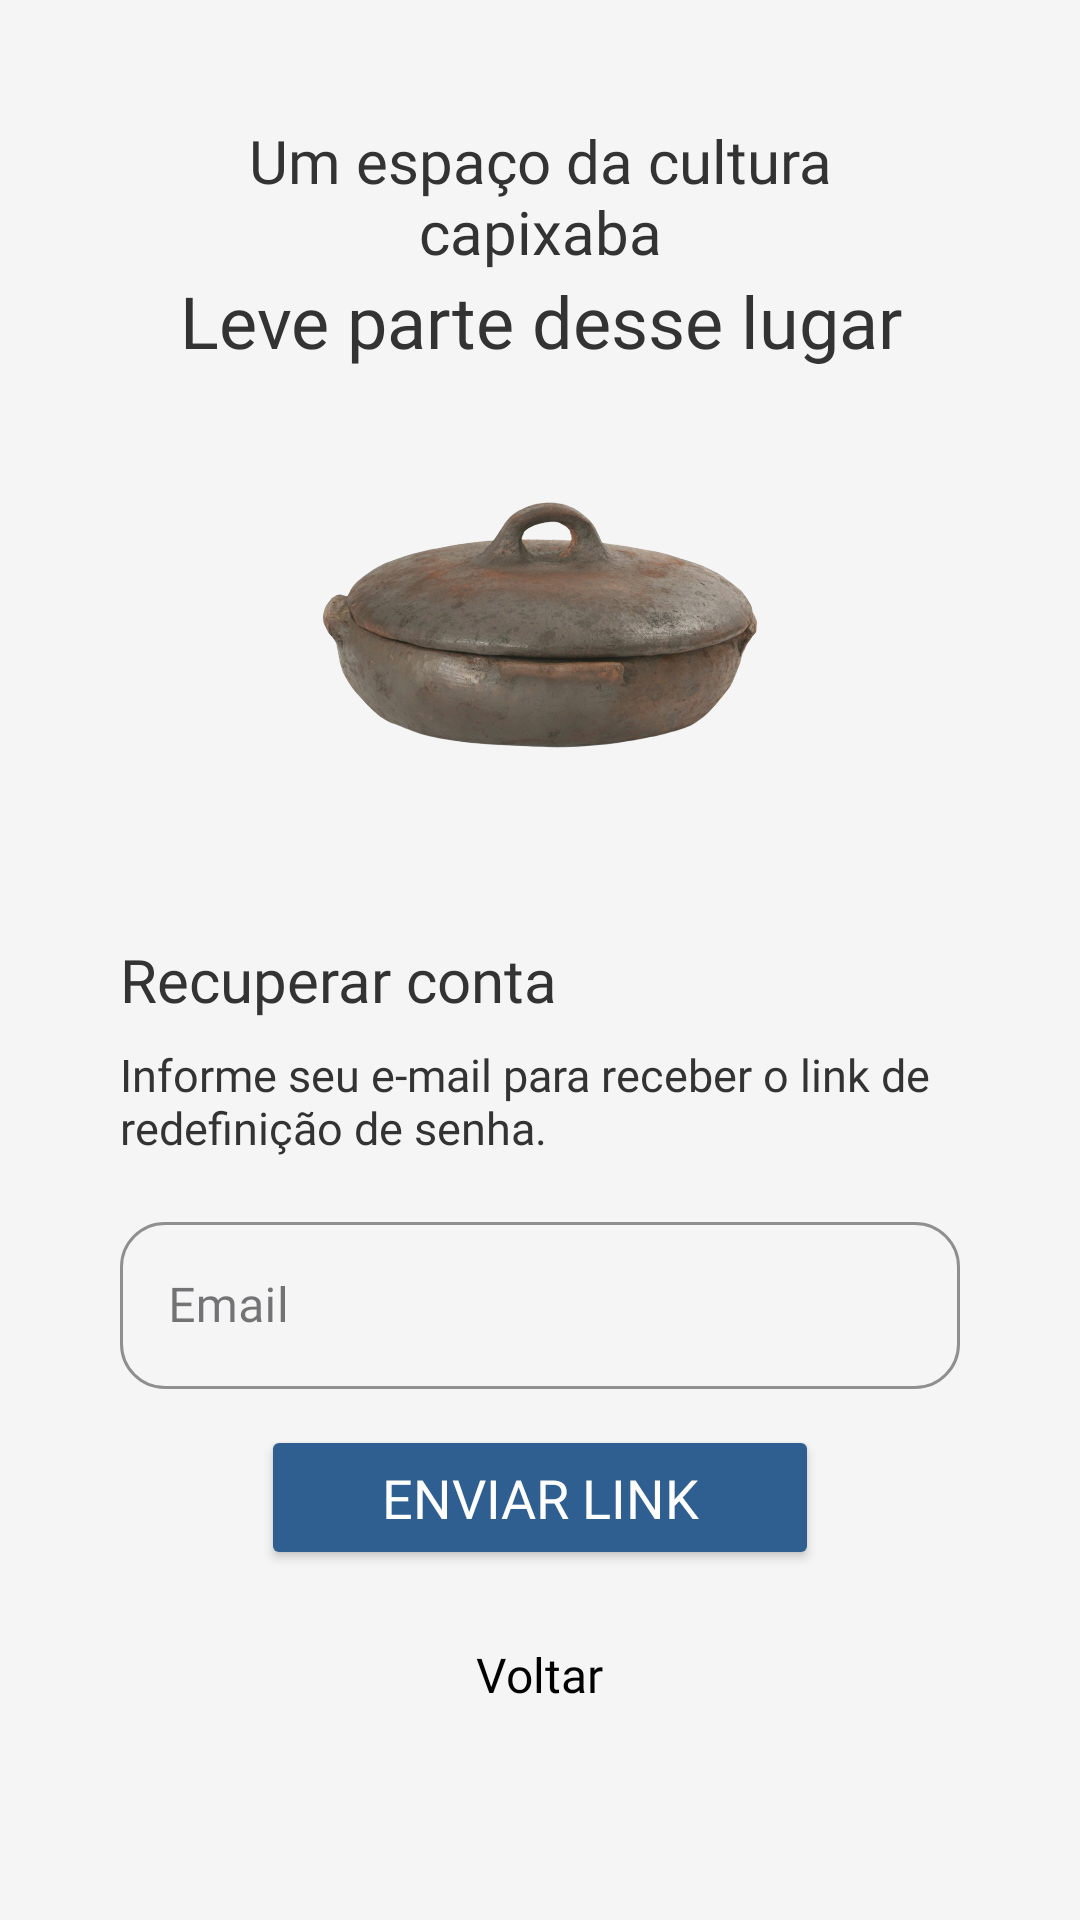

Reconstruct the res/layout file that produces this screen, plus the resources it refers to.
<!-- AndroidManifest.xml: application theme Theme.Arace -->
<!-- res/layout/fragment_recuperar_senha.xml -->
<?xml version="1.0" encoding="utf-8"?>
<androidx.constraintlayout.widget.ConstraintLayout xmlns:android="http://schemas.android.com/apk/res/android"
    xmlns:app="http://schemas.android.com/apk/res-auto"
    xmlns:tools="http://schemas.android.com/tools"
    android:id="@+id/main"
    android:layout_width="match_parent"
    android:layout_height="match_parent"
    android:background="@color/bg"
    tools:context=".ui.auth.RecuperarSenha">

    <ImageView
        android:id="@+id/bgPlaceholder"
        android:layout_width="0dp"
        android:layout_height="0dp"
        android:alpha="0.15"
        android:scaleType="centerCrop"
        android:src="@drawable/img_bg_explorar"
        app:layout_constraintBottom_toBottomOf="parent"
        app:layout_constraintEnd_toEndOf="parent"
        app:layout_constraintStart_toStartOf="parent"
        app:layout_constraintTop_toTopOf="parent" />

    <ScrollView
        android:layout_width="0dp"
        android:layout_height="0dp"
        android:fillViewport="true"
        app:layout_constraintBottom_toBottomOf="parent"
        app:layout_constraintEnd_toEndOf="parent"
        app:layout_constraintStart_toStartOf="parent"
        app:layout_constraintTop_toTopOf="parent">

        <LinearLayout
            android:layout_width="match_parent"
            android:layout_height="wrap_content"
            android:background="@android:color/transparent"
            android:gravity="center_horizontal"
            android:orientation="vertical"
            android:padding="40dp">

            <TextView
                android:layout_width="match_parent"
                android:layout_height="wrap_content"
                android:fontFamily="@font/google_sans_flex_variable_font"
                android:gravity="center_horizontal"
                android:text="@string/login_titulo"
                android:textColor="@color/texto"
                android:textFontWeight="400"
                android:textSize="20sp" />

            <TextView
                android:layout_width="match_parent"
                android:layout_height="wrap_content"
                android:layout_marginBottom="10dp"
                android:fontFamily="@font/google_sans_flex_variable_font"
                android:gravity="center_horizontal"
                android:text="@string/login_subtitulo"
                android:textColor="@color/texto"
                android:textFontWeight="500"
                android:textSize="24sp" />

            <ImageView
                android:layout_width="150dp"
                android:layout_height="150dp"
                android:layout_marginBottom="30dp"
                android:contentDescription="@null"
                android:src="@drawable/panela_barro" />

            <TextView
                android:layout_width="match_parent"
                android:layout_height="wrap_content"
                android:fontFamily="@font/google_sans_flex_variable_font"
                android:text="@string/recuperar_titulo"
                android:textColor="@color/texto"
                android:textFontWeight="500"
                android:textSize="20sp" />

            <TextView
                android:layout_width="match_parent"
                android:layout_height="wrap_content"
                android:layout_marginTop="8dp"
                android:layout_marginBottom="16dp"
                android:fontFamily="@font/google_sans_flex_variable_font"
                android:text="@string/recuperar_instrucao"
                android:textColor="@color/texto"
                android:textSize="15sp" />

            <com.google.android.material.textfield.TextInputLayout
                style="@style/Widget.MaterialComponents.TextInputLayout.OutlinedBox"
                android:layout_width="match_parent"
                android:layout_height="wrap_content"
                android:layout_marginBottom="12dp"
                android:background="@color/bg"
                android:hint="@string/email"
                app:boxCornerRadiusBottomEnd="15dp"
                app:boxCornerRadiusBottomStart="15dp"
                app:boxCornerRadiusTopEnd="15dp"
                app:boxCornerRadiusTopStart="15dp"
                app:boxStrokeColor="@color/arace_blue"
                app:hintTextColor="@color/arace_blue">

                <com.google.android.material.textfield.TextInputEditText
                    android:id="@+id/recuperarEmail"
                    android:layout_width="match_parent"
                    android:layout_height="wrap_content"
                    android:fontFamily="@font/google_sans_flex_variable_font"
                    android:inputType="textEmailAddress"
                    android:textColor="@color/texto" />
            </com.google.android.material.textfield.TextInputLayout>

            <Button
                android:id="@+id/recuperarBtn"
                android:layout_width="wrap_content"
                android:layout_height="wrap_content"
                android:backgroundTint="@color/arace_blue"
                android:fontFamily="@font/google_sans_flex_variable_font"
                android:paddingHorizontal="40dp"
                android:paddingVertical="12dp"
                android:text="@string/recuperar_botao"
                android:textColor="@color/white"
                android:textSize="18sp" />

            <TextView
                android:id="@+id/recuperarBack"
                android:layout_width="wrap_content"
                android:layout_height="wrap_content"
                android:layout_marginTop="16dp"
                android:fontFamily="@font/google_sans_flex_variable_font"
                android:paddingHorizontal="8dp"
                android:paddingVertical="8dp"
                android:text="@string/voltar"
                android:textColor="@color/black"
                android:textSize="16sp" />

        </LinearLayout>
    </ScrollView>

</androidx.constraintlayout.widget.ConstraintLayout>
<!-- resources referenced by this layout -->
<resources>
  <color name="arace_blue">#2F5E91</color>
  <color name="bg">#F5F5F5</color>
  <color name="black">#000000</color>
  <color name="texto">#333</color>
  <color name="white">#FFFFFFFF</color>
  <!-- drawable panela_barro: png bitmap (drawable, 540955 bytes) -->
  <string name="email">Email</string>
  <string name="login_subtitulo">Leve parte desse lugar</string>
  <string name="login_titulo">Um espaço da cultura capixaba</string>
  <string name="recuperar_botao">Enviar link</string>
  <string name="recuperar_instrucao">Informe seu e-mail para receber o link de redefinição de senha.</string>
  <string name="recuperar_titulo">Recuperar conta</string>
  <string name="voltar">Voltar</string>
  <style name="Theme.Arace" parent="Base.Theme.Arace" />
  <style name="Base.Theme.Arace" parent="Theme.Material3.Light.NoActionBar">
          <item name="android:statusBarColor">@color/bg_default</item>
          <item name="android:windowLightStatusBar">true</item>
          <item name="android:navigationBarColor">@color/bg_default</item>
      </style>
  <color name="bg_default">#F4F2F0</color>
</resources>
